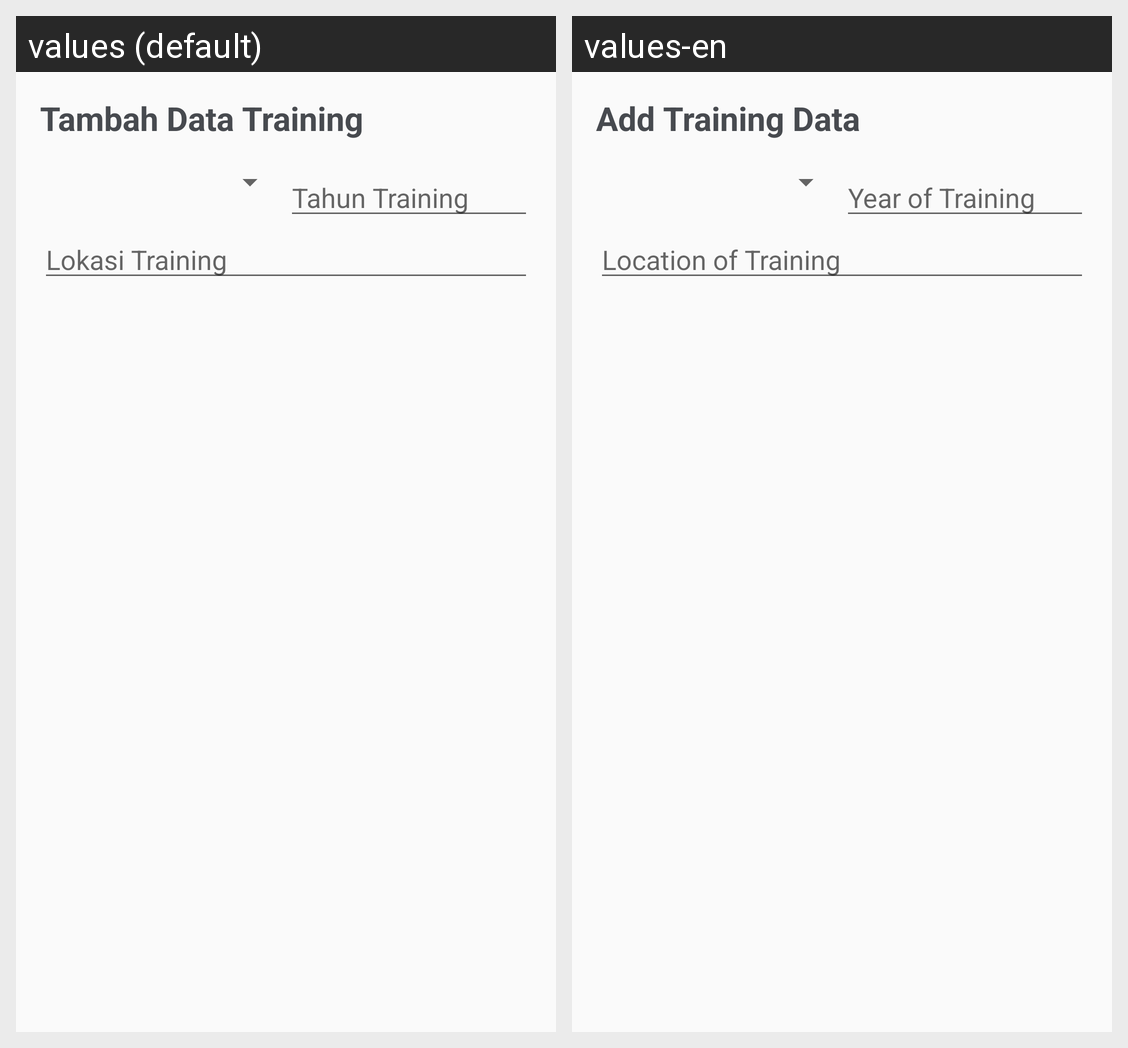

Translations of the strings shown on this Android screen, per locale in the grid:
Android screen res/layout/dialog_training.xml rendered under 2 locales, left to right: values (default), values-en. Device: Nexus 5 (rendered at 1080×1920; each locale shown at half size, 540×960, under a caption strip naming it); theme AppTheme.
Strings drawn on this screen, with the default value and each locale's value (text and hints the layout hard-codes, and strings that could not be matched under every locale, appear in the picture but are not listed):

tambah_data_training
  values: Tambah Data Training
  values-en: Add Training Data

tahun_training
  values: Tahun Training
  values-en: Year of Training

lokasi_training
  values: Lokasi Training
  values-en: Location of Training
